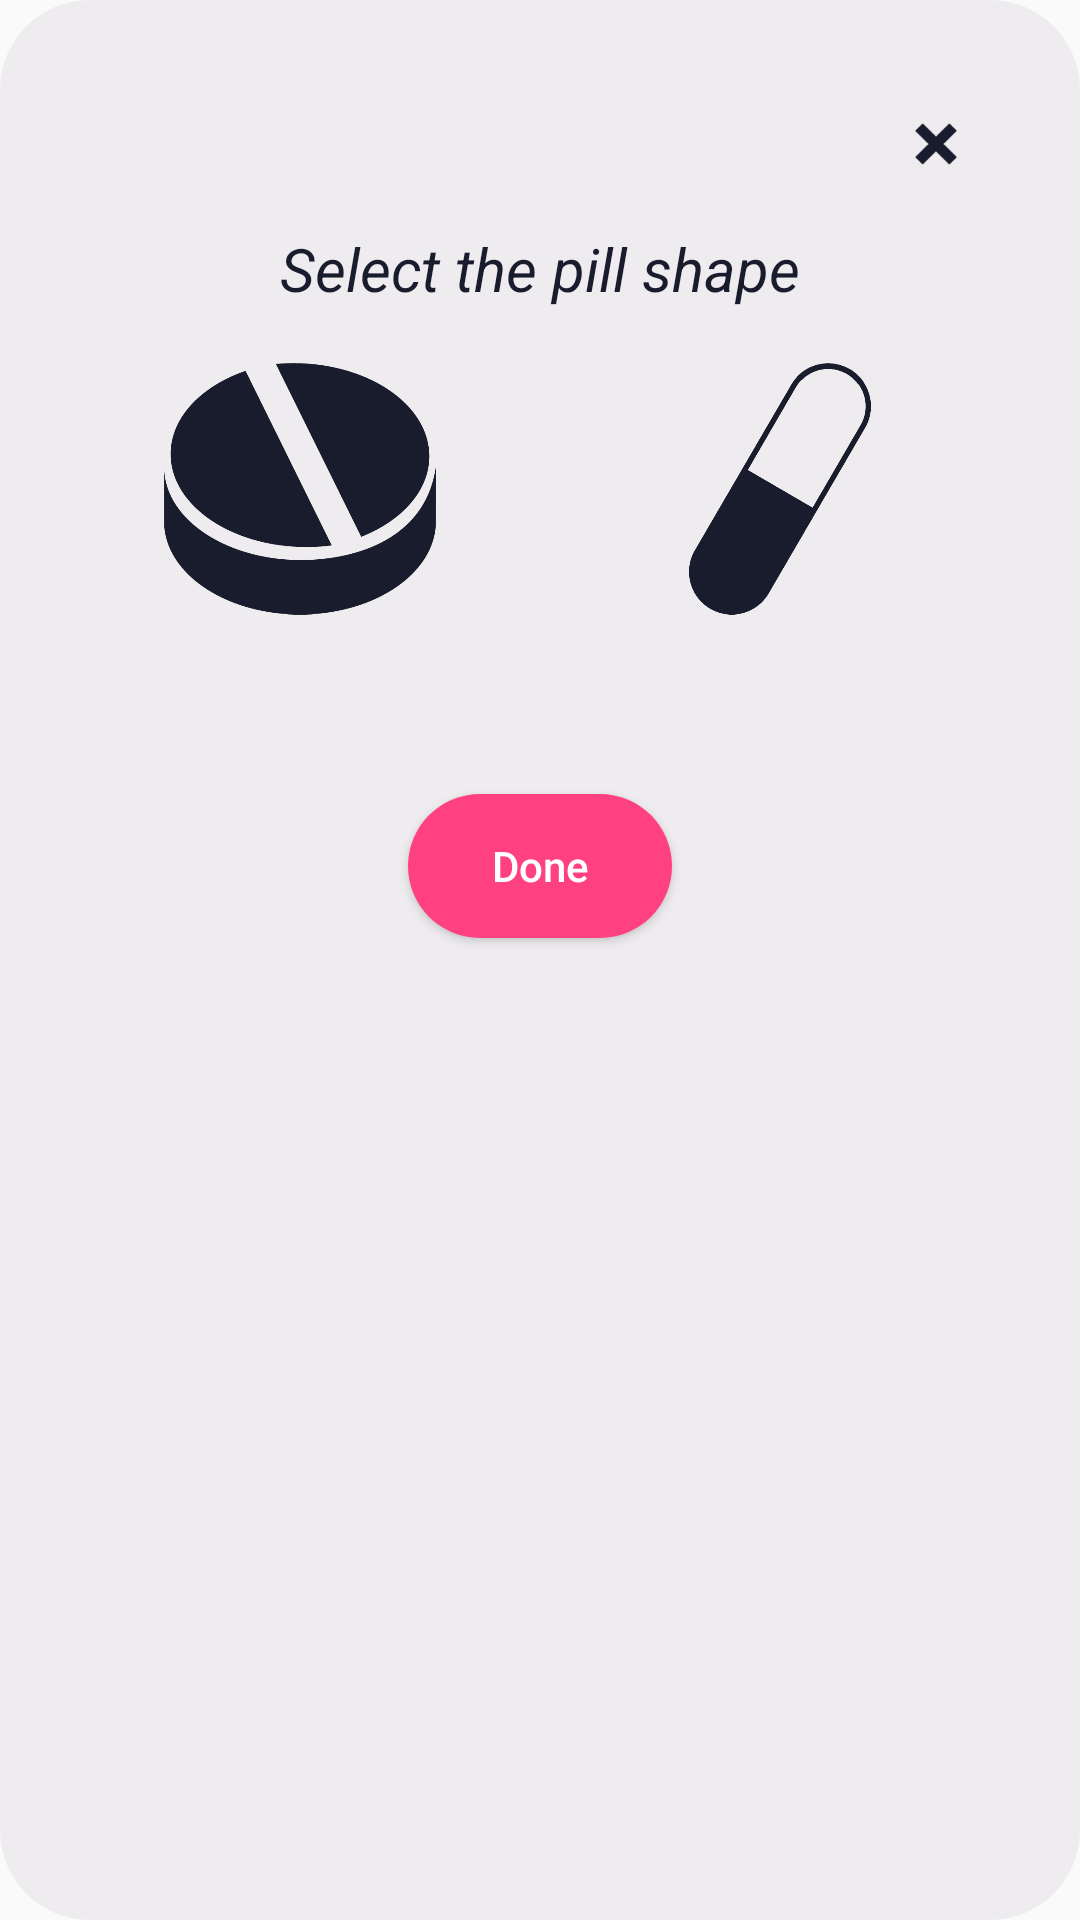

This screen was rendered from an Android layout file. Write that file and the resources it references.
<!-- AndroidManifest.xml: application theme AppTheme -->
<!-- res/layout/add_pill.xml -->
<?xml version="1.0" encoding="utf-8"?>
<LinearLayout xmlns:android="http://schemas.android.com/apk/res/android"
    android:orientation="vertical" android:layout_width="match_parent"
    android:layout_height="match_parent"
    android:background="@drawable/corners"
    android:padding="20dp">

    <ImageButton
        android:id="@+id/pill_cancel_button"
        android:layout_width="wrap_content"
        android:layout_height="wrap_content"
        android:scaleX="0.25"
        android:scaleY="0.25"
        android:tint="@color/welcomescreen"
        android:layout_gravity="right"
        android:background="@android:color/transparent"
        android:src="@drawable/x"/>

    <TextView
        android:layout_width="wrap_content"
        android:layout_height="wrap_content"
        android:text="Select the pill shape"
        android:layout_gravity="center"
        android:textSize="20sp"
        android:textColor="@color/welcomescreen"
        android:textStyle="italic" />

    
    <LinearLayout
        android:layout_width="match_parent"
        android:layout_height="wrap_content"
        android:orientation="horizontal">

        
        <LinearLayout
            android:layout_width="match_parent"
            android:layout_height="wrap_content"
            android:layout_weight="1"
            android:orientation="vertical">

            <ImageView
                android:id="@+id/circular_pillimage"
                android:layout_width="match_parent"
                android:layout_height="120dp"
                android:scaleX="0.7"
                android:scaleY="0.7"
                android:tint="@color/welcomescreen"
                android:src="@drawable/circular_pill"/>

            
            <EditText
                android:id="@+id/circular_pillid"
                android:layout_width="wrap_content"
                android:layout_height="wrap_content"
                android:hint="Medicine name"
                android:textColorHint="@color/welcomescreen"
                android:inputType="text"
                android:textColor="@color/welcomescreen"
                android:textSize="16sp"
                android:textStyle="italic"
                android:visibility="invisible"
                android:background="@android:color/transparent"
                android:layout_gravity="center"/>

        </LinearLayout>

        
        <LinearLayout
            android:layout_width="match_parent"
            android:layout_height="wrap_content"
            android:layout_weight="1"
            android:orientation="vertical">

            
            <ImageView
                android:id="@+id/capsule_pillimage"
                android:layout_width="match_parent"
                android:layout_height="120dp"
                android:scaleX="0.7"
                android:scaleY="0.7"
                android:tint="@color/welcomescreen"
                android:src="@drawable/capsule_pill"/>

            
            <EditText
                android:id="@+id/capsule_pillid"
                android:layout_width="wrap_content"
                android:layout_height="wrap_content"
                android:hint="Medicine name"
                android:textColorHint="@color/welcomescreen"
                android:inputType="text"
                android:textColor="@color/welcomescreen"
                android:textSize="16sp"
                android:textStyle="italic"
                android:visibility="invisible"
                android:background="@android:color/transparent"
                android:layout_gravity="center"/>
        </LinearLayout>

    </LinearLayout>
    <Button
        android:id="@+id/add_pill"
        android:layout_width="wrap_content"
        android:layout_height="wrap_content"
        android:background="@drawable/corners"
        android:backgroundTint="@color/colorAccent"
        android:text="Done"
        android:layout_marginTop="20dp"
        android:layout_gravity="center"
        android:textAllCaps="false"
        android:textColor="@android:color/white" />
</LinearLayout>
<!-- resources referenced by this layout -->
<resources>
  <color name="colorAccent">#FF4081</color>
  <color name="welcomescreen">#181c2c</color>
  <!-- drawable capsule_pill: png bitmap (drawable, 89684 bytes) -->
  <!-- drawable circular_pill: png bitmap (drawable, 155524 bytes) -->
  <!-- drawable corners (drawable) -->
  <?xml version="1.0" encoding="utf-8"?>
  <shape xmlns:android="http://schemas.android.com/apk/res/android">
      <solid
          android:color="#eeecef"/>
      <corners
          android:radius="30dp" />
      <padding
          android:left="10dp"
          android:top="10dp"
          android:right="10dp"
          android:bottom="10dp" />
  </shape>
  <!-- drawable x: png bitmap (drawable, 16241 bytes) -->
  <style name="AppTheme" parent="Theme.AppCompat.Light.NoActionBar">
          
          <item name="colorPrimary">@color/colorPrimary</item>
          <item name="colorPrimaryDark">@color/colorPrimaryDark</item>
          <item name="colorAccent">@color/colorAccent</item>
  
      </style>
  <color name="colorPrimary">#3F51B5</color>
  <color name="colorPrimaryDark">#303F9F</color>
</resources>
